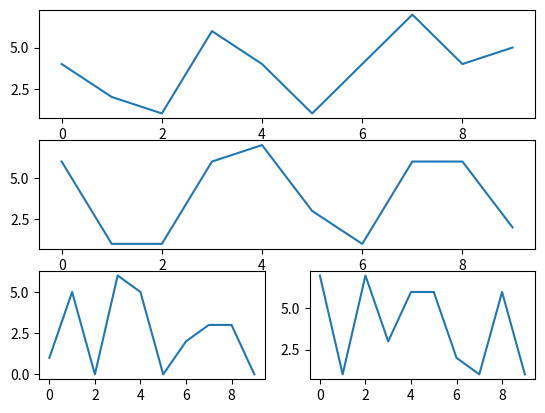

This chart was generated by the following Python code:
### Import key libraries
import random
import matplotlib.pyplot as plt
# %matplotlib inline

# Initialise figure
fig = plt.figure()

# Function - create data for grap
def create_plots():
    xs = []
    ys = []

    for i in range(10):
        x = i
        y = random.randrange(8)

        xs.append(x)
        ys.append(y)
    return xs, ys

# Initialise axis
ax1 = fig.add_subplot(311)
ax2 = fig.add_subplot(312)
ax3 = fig.add_subplot(325)
ax4 = fig.add_subplot(326)

# Get x and y values
x, y = create_plots()
ax1.plot(x,y)

x, y = create_plots()
ax2.plot(x,y)

x, y = create_plots()
ax3.plot(x,y)

x, y = create_plots()
ax4.plot(x,y)

plt.show()
